3-way image classification set "augmented_synth_line" from GitHub (psykodan/aiPrint-Data-Creation); label vocabulary: good, over-printed, under-printed.

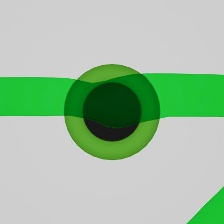
Label: good

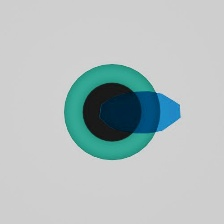
Label: under-printed

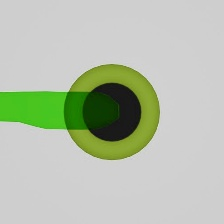
Label: under-printed

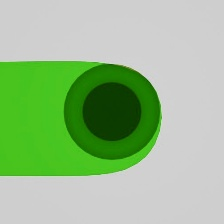
Label: over-printed

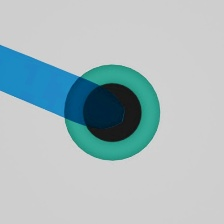
Label: good

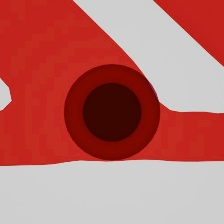
Label: over-printed
